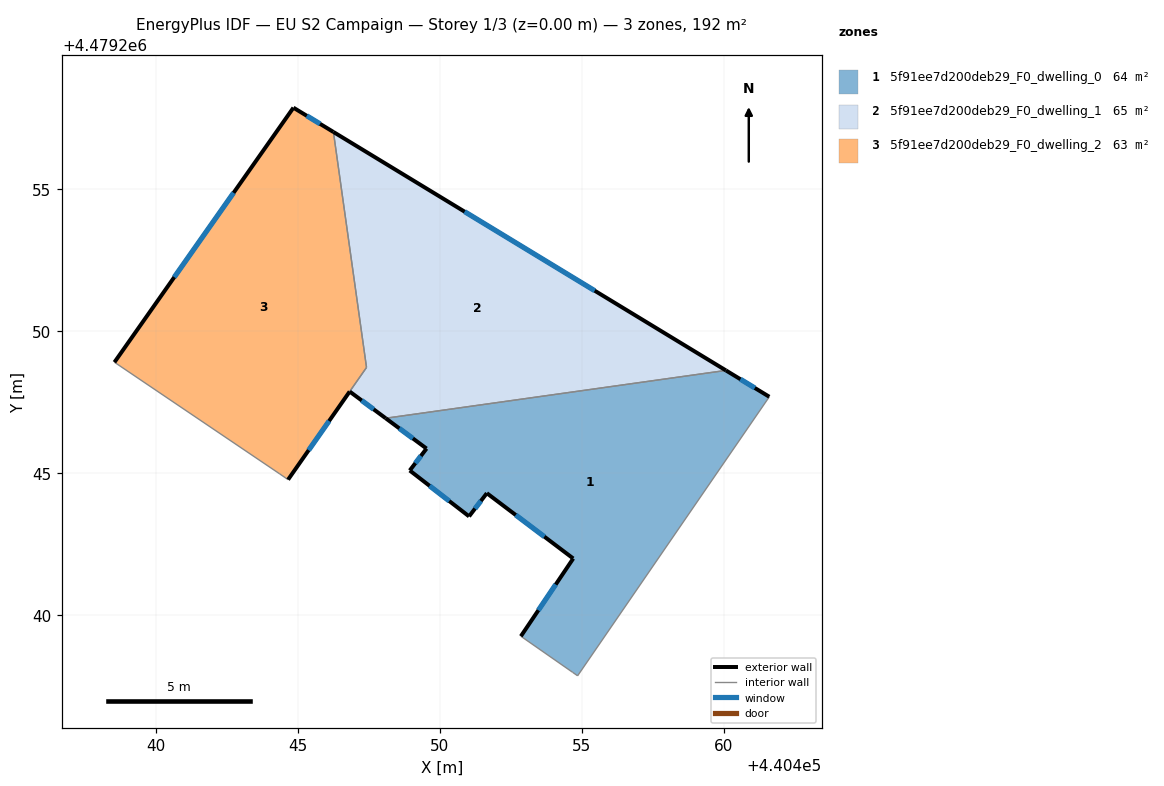
=== STOREY PLAN SPEC (per zone: floor XY polygon, exterior-wall plan segments, windows/doors) ===
zone 1: 5f91ee7d200deb29_F0_dwelling_0  (64.0 m²)
  floor: (440454.85, 4479237.87) (440461.60, 4479247.70) (440460.07, 4479248.62) (440448.09, 4479246.94) (440449.53, 4479245.87) (440448.94, 4479245.10) (440451.03, 4479243.48) (440451.65, 4479244.30) (440454.70, 4479242.00) (440452.85, 4479239.26) (440454.67, 4479237.99)
  exterior wall: (440449.53, 4479245.87) – (440448.09, 4479246.94)  [1.8 m]
    window: (440449.05, 4479246.23) – (440448.57, 4479246.58)  [0.6 m²]
  exterior wall: (440460.07, 4479248.62) – (440461.60, 4479247.70)  [1.8 m]
    window: (440460.58, 4479248.31) – (440461.09, 4479248.01)  [0.6 m²]
  exterior wall: (440452.85, 4479239.26) – (440454.70, 4479242.00)  [3.3 m]
    window: (440453.47, 4479240.18) – (440454.08, 4479241.08)  [1.1 m²]
  exterior wall: (440454.70, 4479242.00) – (440451.65, 4479244.30)  [3.8 m]
    window: (440453.68, 4479242.77) – (440452.67, 4479243.53)  [1.3 m²]
  exterior wall: (440451.65, 4479244.30) – (440451.03, 4479243.48)  [1.0 m]
    window: (440451.44, 4479244.03) – (440451.24, 4479243.76)  [0.3 m²]
  exterior wall: (440451.03, 4479243.48) – (440448.94, 4479245.10)  [2.6 m]
    window: (440450.33, 4479244.02) – (440449.64, 4479244.56)  [0.9 m²]
  exterior wall: (440448.94, 4479245.10) – (440449.53, 4479245.87)  [1.0 m]
    window: (440449.14, 4479245.36) – (440449.33, 4479245.61)  [0.3 m²]
  interior walls: 4
zone 2: 5f91ee7d200deb29_F0_dwelling_1  (64.5 m²)
  floor: (440460.07, 4479248.62) (440446.25, 4479257.02) (440447.42, 4479248.73) (440446.82, 4479247.88) (440448.09, 4479246.94)
  exterior wall: (440446.25, 4479257.02) – (440460.07, 4479248.62)  [16.2 m]
    window: (440450.87, 4479254.21) – (440455.45, 4479251.43)  [5.3 m²]
  exterior wall: (440448.09, 4479246.94) – (440446.82, 4479247.88)  [1.6 m]
    window: (440447.67, 4479247.25) – (440447.25, 4479247.56)  [0.5 m²]
  interior walls: 3
zone 3: 5f91ee7d200deb29_F0_dwelling_2  (63.5 m²)
  floor: (440444.65, 4479244.78) (440447.42, 4479248.73) (440446.25, 4479257.02) (440444.84, 4479257.88) (440438.54, 4479248.91) (440444.36, 4479244.98)
  exterior wall: (440438.54, 4479248.91) – (440444.84, 4479257.88)  [11.0 m]
    window: (440440.65, 4479251.91) – (440442.74, 4479254.88)  [3.6 m²]
  exterior wall: (440444.84, 4479257.88) – (440446.25, 4479257.02)  [1.6 m]
    window: (440445.31, 4479257.59) – (440445.78, 4479257.31)  [0.5 m²]
  exterior wall: (440446.82, 4479247.88) – (440444.65, 4479244.78)  [3.8 m]
    window: (440446.10, 4479246.84) – (440445.38, 4479245.81)  [1.2 m²]
  interior walls: 4

=== DERIVED (storey summary) ===
Building: EU S2 Campaign
Storey: 1 of 3  (floor level z = 0.00 m)
Storey gross floor area: 192.0 m²
Zones on this storey: 3
  - 5f91ee7d200deb29_F0_dwelling_0: floor 64.0 m²; exterior wall 15.3 m (46.0 m²); 7 window(s) 5.1 m²; WWR 11.0%
  - 5f91ee7d200deb29_F0_dwelling_1: floor 64.5 m²; exterior wall 17.8 m (53.3 m²); 2 window(s) 5.9 m²; WWR 11.0%
  - 5f91ee7d200deb29_F0_dwelling_2: floor 63.5 m²; exterior wall 16.4 m (49.2 m²); 3 window(s) 5.4 m²; WWR 11.0%
Zone adjacency (shared interzone walls):
  - 5f91ee7d200deb29_F0_dwelling_0 ↔ 5f91ee7d200deb29_F0_dwelling_1
  - 5f91ee7d200deb29_F0_dwelling_1 ↔ 5f91ee7d200deb29_F0_dwelling_2